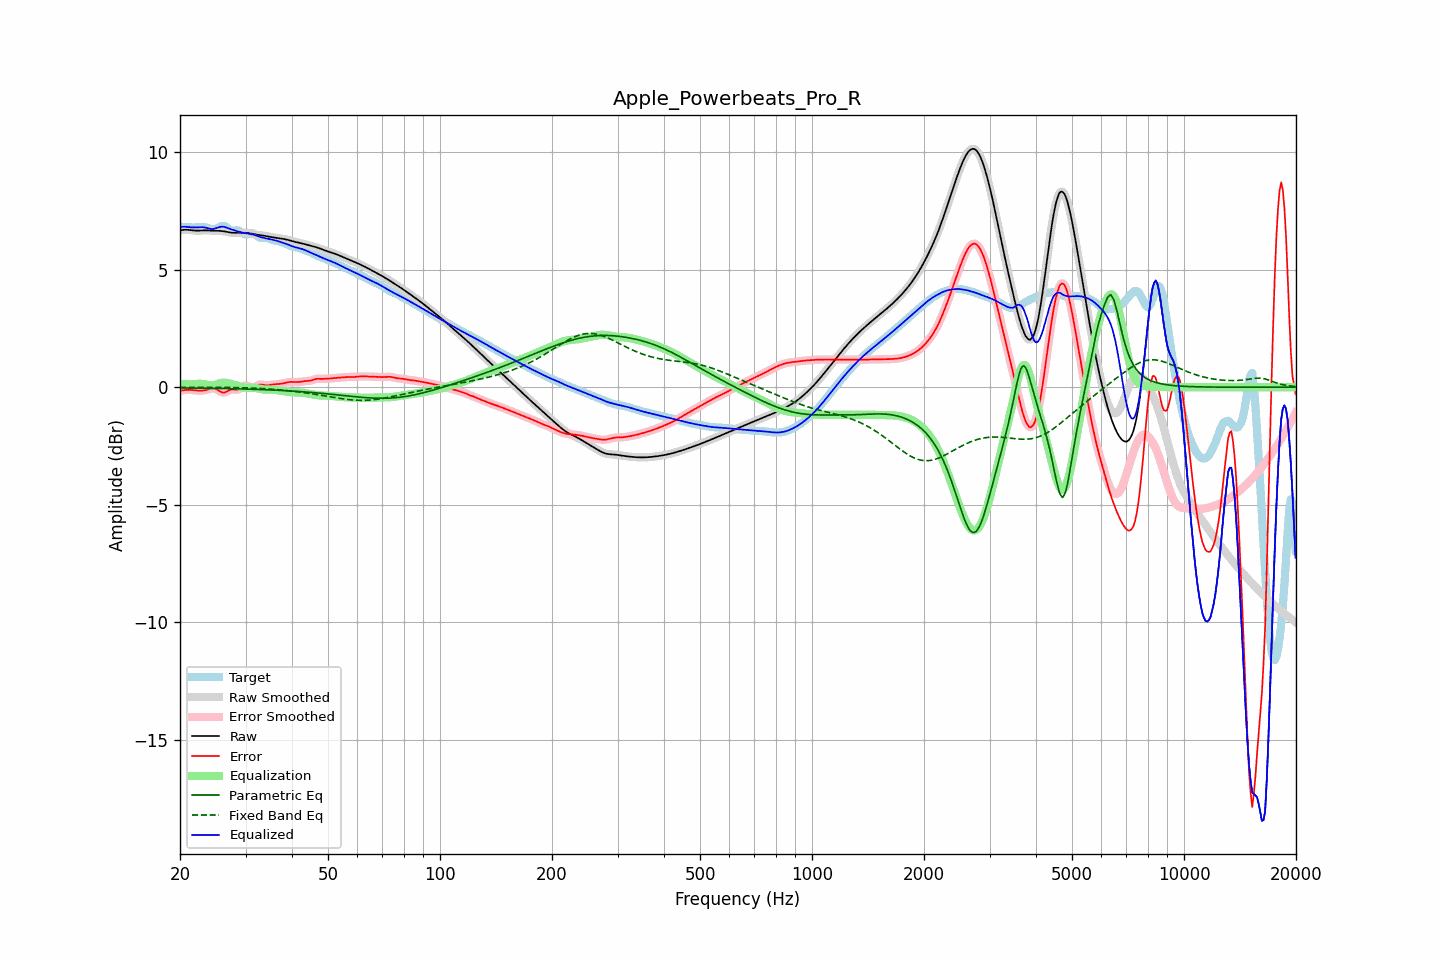

The file beside this chart, header and first rows:
frequency, raw, error, smoothed, error_smoothed, equalization, parametric_eq, fixed_band_eq, equalized_raw, equalized_smoothed, target
20.00, 6.67, -0.16, 6.67, -0.16, 0.15, -0.03, -0.01, 6.82, 6.82, 6.83
20.20, 6.68, -0.14, 6.68, -0.14, 0.14, -0.03, -0.01, 6.82, 6.82, 6.83
20.40, 6.69, -0.13, 6.69, -0.13, 0.13, -0.03, -0.01, 6.83, 6.83, 6.82
20.61, 6.70, -0.12, 6.70, -0.12, 0.13, -0.03, -0.01, 6.83, 6.83, 6.82
20.81, 6.70, -0.12, 6.70, -0.12, 0.12, -0.03, -0.01, 6.82, 6.82, 6.81
21.02, 6.69, -0.11, 6.69, -0.11, 0.12, -0.04, -0.01, 6.82, 6.82, 6.81
21.23, 6.69, -0.11, 6.69, -0.11, 0.12, -0.04, -0.01, 6.81, 6.81, 6.80
21.44, 6.68, -0.12, 6.68, -0.12, 0.12, -0.04, -0.01, 6.80, 6.80, 6.80
21.66, 6.67, -0.13, 6.67, -0.13, 0.13, -0.04, -0.01, 6.80, 6.80, 6.80
21.87, 6.66, -0.13, 6.67, -0.13, 0.13, -0.04, -0.01, 6.80, 6.80, 6.80
22.09, 6.66, -0.14, 6.66, -0.14, 0.14, -0.04, -0.01, 6.80, 6.80, 6.80
22.31, 6.66, -0.14, 6.66, -0.14, 0.14, -0.04, -0.01, 6.81, 6.81, 6.81
22.54, 6.66, -0.15, 6.66, -0.15, 0.15, -0.04, -0.01, 6.81, 6.81, 6.81
22.76, 6.67, -0.15, 6.67, -0.15, 0.14, -0.04, -0.01, 6.81, 6.81, 6.82
22.99, 6.67, -0.15, 6.67, -0.15, 0.14, -0.04, -0.01, 6.81, 6.81, 6.82
23.22, 6.67, -0.14, 6.67, -0.14, 0.13, -0.04, -0.01, 6.80, 6.80, 6.81
23.45, 6.67, -0.13, 6.67, -0.12, 0.11, -0.04, -0.01, 6.79, 6.79, 6.80
23.69, 6.67, -0.11, 6.67, -0.11, 0.10, -0.05, -0.01, 6.77, 6.77, 6.78
23.92, 6.67, -0.09, 6.67, -0.09, 0.08, -0.05, -0.01, 6.75, 6.75, 6.75
24.16, 6.66, -0.07, 6.66, -0.07, 0.07, -0.05, -0.01, 6.74, 6.74, 6.73
24.40, 6.66, -0.06, 6.66, -0.06, 0.07, -0.05, -0.01, 6.73, 6.73, 6.71
24.65, 6.66, -0.05, 6.66, -0.06, 0.08, -0.05, -0.01, 6.74, 6.74, 6.71
24.89, 6.65, -0.07, 6.66, -0.07, 0.10, -0.05, -0.01, 6.75, 6.75, 6.72
25.14, 6.65, -0.10, 6.65, -0.10, 0.12, -0.05, -0.01, 6.77, 6.78, 6.76
25.39, 6.65, -0.14, 6.65, -0.14, 0.15, -0.05, -0.01, 6.80, 6.80, 6.80
25.65, 6.65, -0.19, 6.65, -0.18, 0.17, -0.06, -0.01, 6.82, 6.82, 6.84
25.91, 6.64, -0.22, 6.64, -0.22, 0.19, -0.06, -0.01, 6.83, 6.83, 6.86
26.16, 6.63, -0.24, 6.63, -0.23, 0.19, -0.06, -0.01, 6.83, 6.83, 6.87
26.43, 6.62, -0.22, 6.62, -0.22, 0.19, -0.06, -0.01, 6.81, 6.81, 6.85
26.69, 6.61, -0.19, 6.61, -0.19, 0.18, -0.06, -0.01, 6.79, 6.79, 6.80
26.96, 6.59, -0.15, 6.59, -0.15, 0.17, -0.06, -0.01, 6.76, 6.76, 6.75
27.23, 6.58, -0.12, 6.58, -0.12, 0.15, -0.06, -0.01, 6.74, 6.74, 6.70
27.50, 6.57, -0.10, 6.57, -0.10, 0.14, -0.07, -0.01, 6.71, 6.71, 6.67
27.77, 6.57, -0.10, 6.57, -0.10, 0.12, -0.07, -0.02, 6.69, 6.69, 6.66
28.05, 6.57, -0.10, 6.57, -0.10, 0.10, -0.07, -0.02, 6.67, 6.67, 6.67
28.33, 6.57, -0.11, 6.57, -0.11, 0.08, -0.07, -0.02, 6.65, 6.65, 6.68
28.62, 6.57, -0.10, 6.57, -0.10, 0.06, -0.07, -0.02, 6.63, 6.63, 6.67
28.90, 6.57, -0.07, 6.57, -0.07, 0.04, -0.07, -0.02, 6.61, 6.61, 6.64
29.19, 6.57, -0.03, 6.57, -0.03, 0.02, -0.08, -0.02, 6.59, 6.59, 6.60
29.48, 6.57, 0.03, 6.57, 0.02, -0.00, -0.08, -0.02, 6.57, 6.57, 6.55
29.78, 6.57, 0.06, 6.57, 0.06, -0.01, -0.08, -0.03, 6.56, 6.56, 6.51
30.08, 6.57, 0.08, 6.57, 0.07, -0.02, -0.08, -0.03, 6.55, 6.55, 6.49
30.38, 6.56, 0.06, 6.56, 0.05, -0.02, -0.08, -0.03, 6.54, 6.54, 6.50
30.68, 6.55, 0.02, 6.55, 0.02, -0.02, -0.08, -0.03, 6.53, 6.53, 6.53
30.99, 6.54, -0.02, 6.54, -0.01, -0.02, -0.09, -0.04, 6.52, 6.52, 6.55
31.30, 6.52, -0.03, 6.52, -0.02, -0.02, -0.09, -0.04, 6.50, 6.50, 6.55
31.61, 6.51, -0.02, 6.51, -0.01, -0.03, -0.09, -0.04, 6.48, 6.48, 6.53
31.93, 6.50, 0.02, 6.50, 0.02, -0.03, -0.09, -0.04, 6.46, 6.46, 6.47
32.24, 6.49, 0.06, 6.49, 0.06, -0.05, -0.10, -0.05, 6.44, 6.44, 6.42
32.57, 6.48, 0.10, 6.48, 0.09, -0.06, -0.10, -0.05, 6.41, 6.41, 6.38
32.89, 6.47, 0.11, 6.47, 0.11, -0.08, -0.10, -0.05, 6.39, 6.39, 6.36
33.22, 6.46, 0.11, 6.46, 0.11, -0.09, -0.10, -0.06, 6.37, 6.37, 6.35
33.55, 6.45, 0.10, 6.45, 0.10, -0.10, -0.11, -0.06, 6.35, 6.35, 6.35
33.89, 6.44, 0.08, 6.44, 0.09, -0.10, -0.11, -0.07, 6.34, 6.34, 6.35
34.23, 6.42, 0.08, 6.42, 0.08, -0.10, -0.11, -0.07, 6.32, 6.32, 6.34
34.57, 6.41, 0.08, 6.41, 0.08, -0.10, -0.11, -0.08, 6.31, 6.31, 6.32
34.92, 6.39, 0.09, 6.40, 0.09, -0.10, -0.12, -0.08, 6.30, 6.30, 6.30
35.27, 6.38, 0.10, 6.38, 0.10, -0.10, -0.12, -0.09, 6.28, 6.28, 6.28
35.62, 6.37, 0.11, 6.37, 0.11, -0.11, -0.12, -0.09, 6.27, 6.27, 6.26
35.97, 6.37, 0.12, 6.36, 0.12, -0.11, -0.13, -0.10, 6.25, 6.25, 6.24
... 635 more rows
